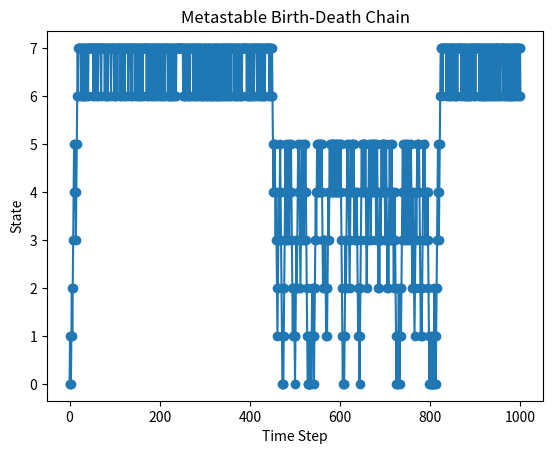

This figure's Python source:
import numpy as np
import matplotlib.pyplot as plt

# Problem data
P = np.array([
    [0.35, 0.65, 0, 0, 0, 0, 0, 0],
    [0.35, 0, 0.65, 0, 0, 0, 0, 0],
    [0, 0.35, 0, 0.65, 0, 0, 0, 0],
    [0, 0, 0.35, 0, 0.65, 0, 0, 0],
    [0, 0, 0, 0.35, 0, 0.65, 0, 0],
    [0, 0, 0, 0, 0.99, 0, 0.01, 0],
    [0, 0, 0, 0, 0, 0.01, 0, 0.99],
    [0, 0, 0, 0, 0, 0, 0.35, 0.65]
])

# Simulate
x0 = 0
T = 1000
x = np.zeros(T + 1, dtype=int)
x[0] = x0

# Define a function to sample from a discrete distribution
def sample(probabilities):
    return np.random.choice(len(probabilities), p=probabilities)

for t in range(T):
    # Draw a sample from the discrete distribution corresponding to the
    # transition matrix row
    x[t + 1] = sample(P[x[t], :])

# Plot the results
plt.plot(x, 'o-')
plt.xlabel('Time Step')
plt.ylabel('State')
plt.title('Metastable Birth-Death Chain')
plt.show()
